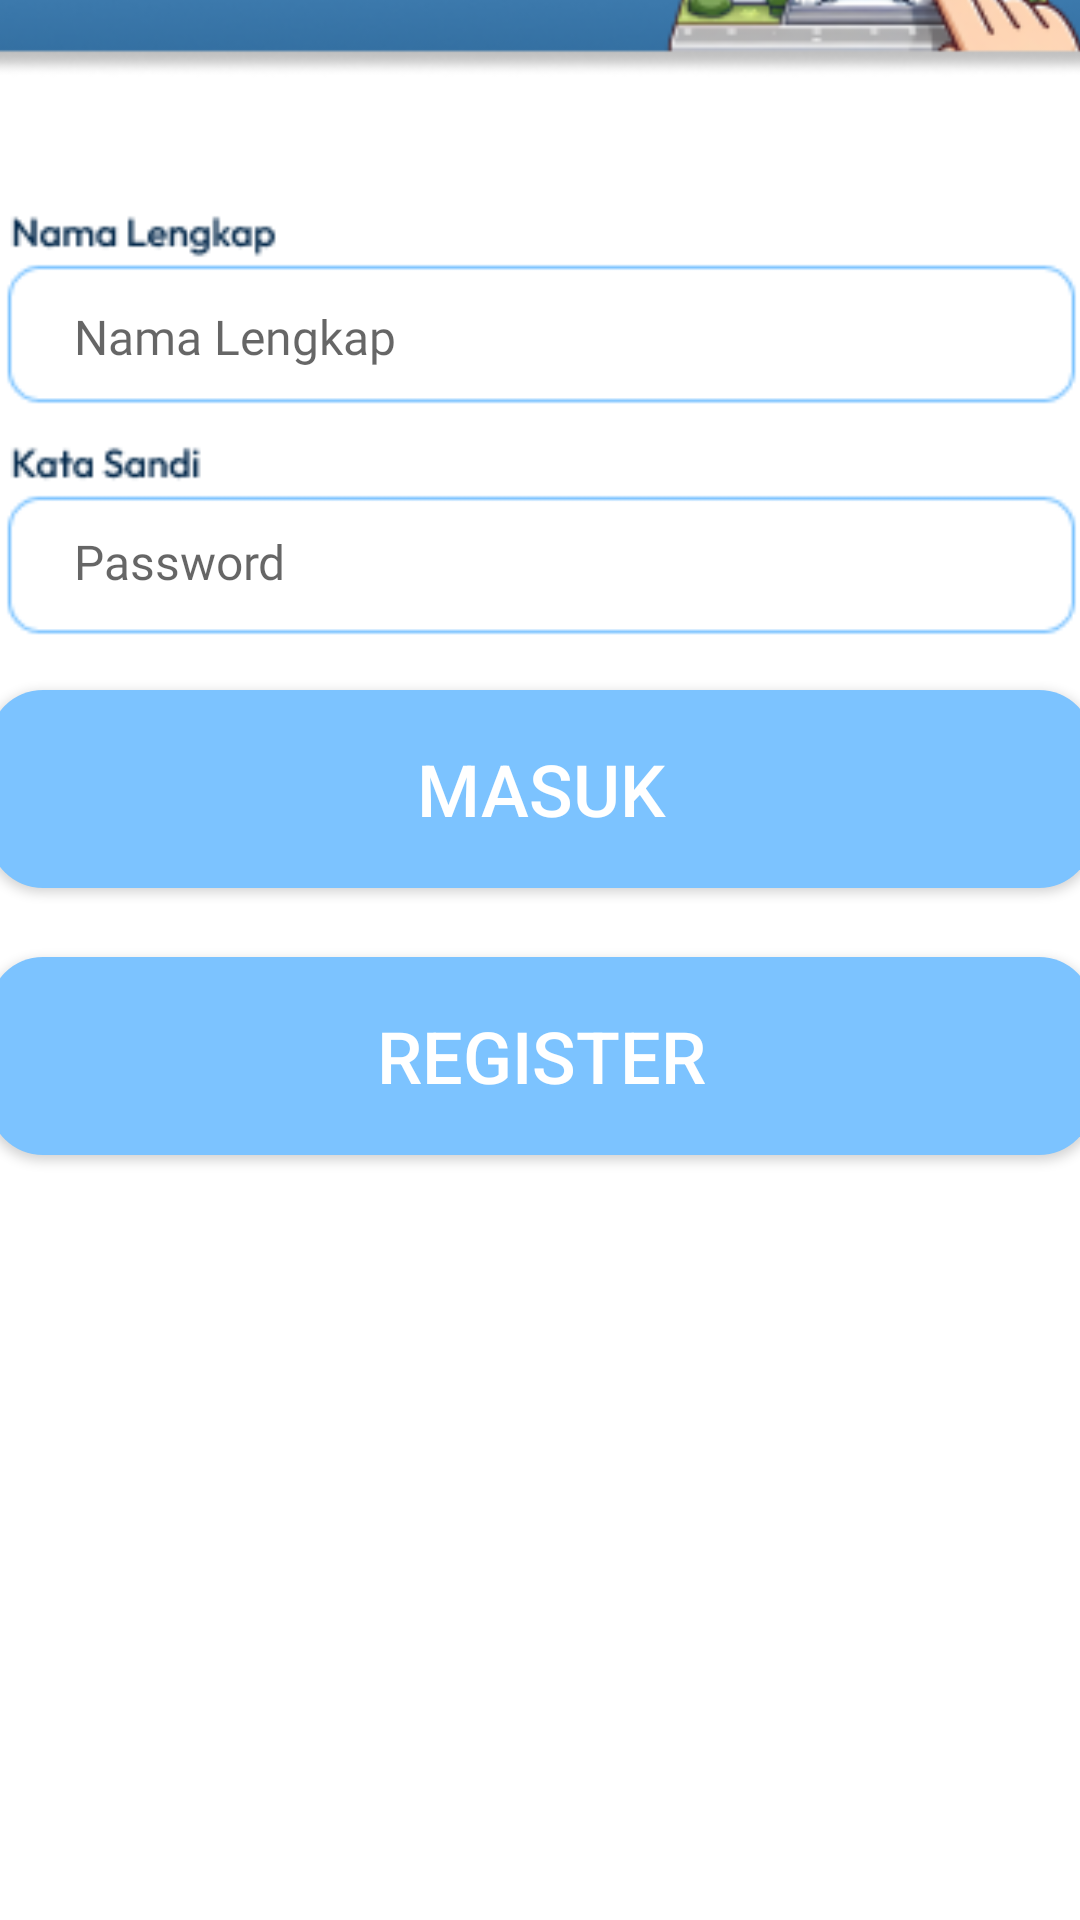

Write the Android layout XML for this screen, with the resource values it uses.
<!-- AndroidManifest.xml: activity theme Theme.Kelompok_PusKesMah -->
<!-- res/layout/activity_signin.xml -->
<?xml version="1.0" encoding="utf-8"?>
<androidx.constraintlayout.widget.ConstraintLayout xmlns:android="http://schemas.android.com/apk/res/android"
    xmlns:app="http://schemas.android.com/apk/res-auto"
    xmlns:tools="http://schemas.android.com/tools"
    android:layout_width="match_parent"
    android:layout_height="match_parent"
    tools:context=".SignInActivity">


    <ImageView
        android:id="@+id/imageView2"
        android:layout_width="435dp"
        android:layout_height="924dp"
        app:layout_constraintBottom_toBottomOf="parent"
        app:layout_constraintEnd_toEndOf="parent"
        app:layout_constraintStart_toStartOf="parent"
        app:layout_constraintTop_toTopOf="parent"
        app:layout_constraintVertical_bias="0.515"
        app:srcCompat="@drawable/signin" />


    <EditText
        android:id="@+id/etUsername"
        android:layout_width="335dp"
        android:layout_height="45dp"
        android:layout_marginTop="236dp"
        android:background="@drawable/edit_text_background"
        android:fontFamily="@font/fontoutfit"
        android:hint="Nama Lengkap"
        android:inputType="text"
        android:padding="12dp"
        android:textColor="#8C8994"
        android:textSize="16sp"
        app:layout_constraintEnd_toEndOf="parent"
        app:layout_constraintStart_toStartOf="parent"
        app:layout_constraintTop_toTopOf="@+id/imageView2" />

    <EditText
        android:id="@+id/etPassword"
        android:layout_width="335dp"
        android:layout_height="45dp"
        android:layout_marginTop="311dp"
        android:background="@drawable/edit_text_background"
        android:fontFamily="@font/fontoutfit"
        android:hint="Password"
        android:inputType="text|textPassword"
        android:padding="12dp"
        android:textColor="#8C8994"
        android:textSize="16sp"
        app:layout_constraintEnd_toEndOf="parent"
        app:layout_constraintStart_toStartOf="parent"
        app:layout_constraintTop_toTopOf="@+id/imageView2" />

    <Button
        android:id="@+id/btnLogin"
        android:layout_width="368dp"
        android:layout_height="66dp"
        android:layout_marginTop="376dp"
        android:background="@drawable/rounded_button"
        android:text="Masuk"
        android:textColor="@android:color/white"
        android:textSize="24sp"
        app:layout_constraintEnd_toEndOf="parent"
        app:layout_constraintHorizontal_bias="0.511"
        app:layout_constraintStart_toStartOf="parent"
        app:layout_constraintTop_toTopOf="@+id/imageView2" />

    <Button
        android:id="@+id/btnRegister"
        android:layout_width="368dp"
        android:layout_height="66dp"
        android:layout_marginTop="89dp"
        android:background="@drawable/rounded_button"
        android:text="Register"
        android:textColor="@android:color/white"
        android:textSize="24sp"
        app:layout_constraintEnd_toEndOf="parent"
        app:layout_constraintHorizontal_bias="0.511"
        app:layout_constraintStart_toStartOf="parent"
        app:layout_constraintTop_toTopOf="@+id/btnLogin" />


</androidx.constraintlayout.widget.ConstraintLayout>
<!-- resources referenced by this layout -->
<resources>
  <!-- drawable edit_text_background (drawable) -->
  <?xml version="1.0" encoding="utf-8"?>
  <shape xmlns:android="http://schemas.android.com/apk/res/android">
  
      
      <padding
          android:left="8dp"
          android:right="8dp"
          android:top="4dp"
          android:bottom="4dp" />
  
  </shape>
  <!-- drawable rounded_button (drawable) -->
  <shape xmlns:android="http://schemas.android.com/apk/res/android">
      <solid android:color="#7CC3FF" /> 
      <corners android:radius="18dp" /> 
  </shape>
  <!-- drawable signin: png bitmap (drawable, 70281 bytes) -->
  <style name="Theme.Kelompok_PusKesMah" parent="Base.Theme.Kelompok_PusKesMah" />
  <style name="Base.Theme.Kelompok_PusKesMah" parent="Theme.AppCompat.DayNight.NoActionBar">
          
          
      </style>
</resources>
